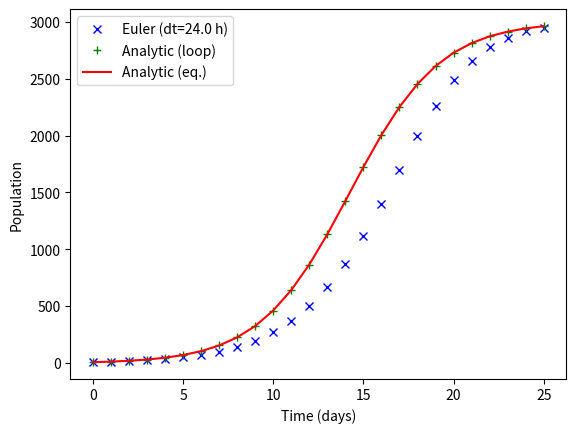

This chart was generated by the following Python code:
#!/usr/bin/env python3
# -*- coding: utf-8 -*-
"""
BE523 Biosystems Analysis & Design
HW10 - Problem 4. Logistic model

Created on Sat Feb 13 01:20:00 2021
[redacted]
"""
import numpy as np
import matplotlib.pyplot as plt

dt = 1  # time step, in days
K = 3000  # maximum carrying capacity
r = 0.4  # low density growth rate
P0 = 10  # initial population
steps = 25

t = np.linspace(0, steps, int(steps/dt)+1)  # time vector
print(t)

# initialize the population vectors
P = np.zeros(len(t))
Pana = np.zeros(len(t))
P[0], Pana[0] = P0, P0

for i in range(1, len(t)):
    P[i] = P[i-1] + r * P[i-1] * (1 - P[i-1]/K)*dt
    Pana[i] = (K * P0 * np.exp(r*t[i]))/(K + P0 * (np.exp(r*t[i]) - 1))

# Make predictions uwing the analytical model and numpy array
Pexp = (K * P0 * np.exp(r*t))/(K + P0 * (np.exp(r*t) - 1))

plt.plot(t, P, 'bx', t, Pana, 'g+', t, Pexp, 'r-')
plt.legend(['Euler (dt=%.1f h)' % (dt*24), 'Analytic (loop)', 'Analytic (eq.)'], loc='best')
plt.xlabel('Time (days)')
plt.ylabel('Population')
plt.savefig('p4_logistic_model_%ddays.png' % steps, dpi=300, bbox_inches='tight')
plt.show()
